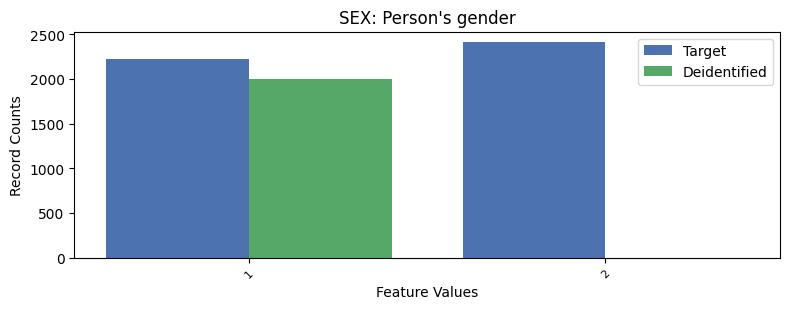

The file beside this chart, header and first rows:
, SEX, count_target, count_deidentified
0, 2, 2411, 0.0
1, 1, 2223, 1999
